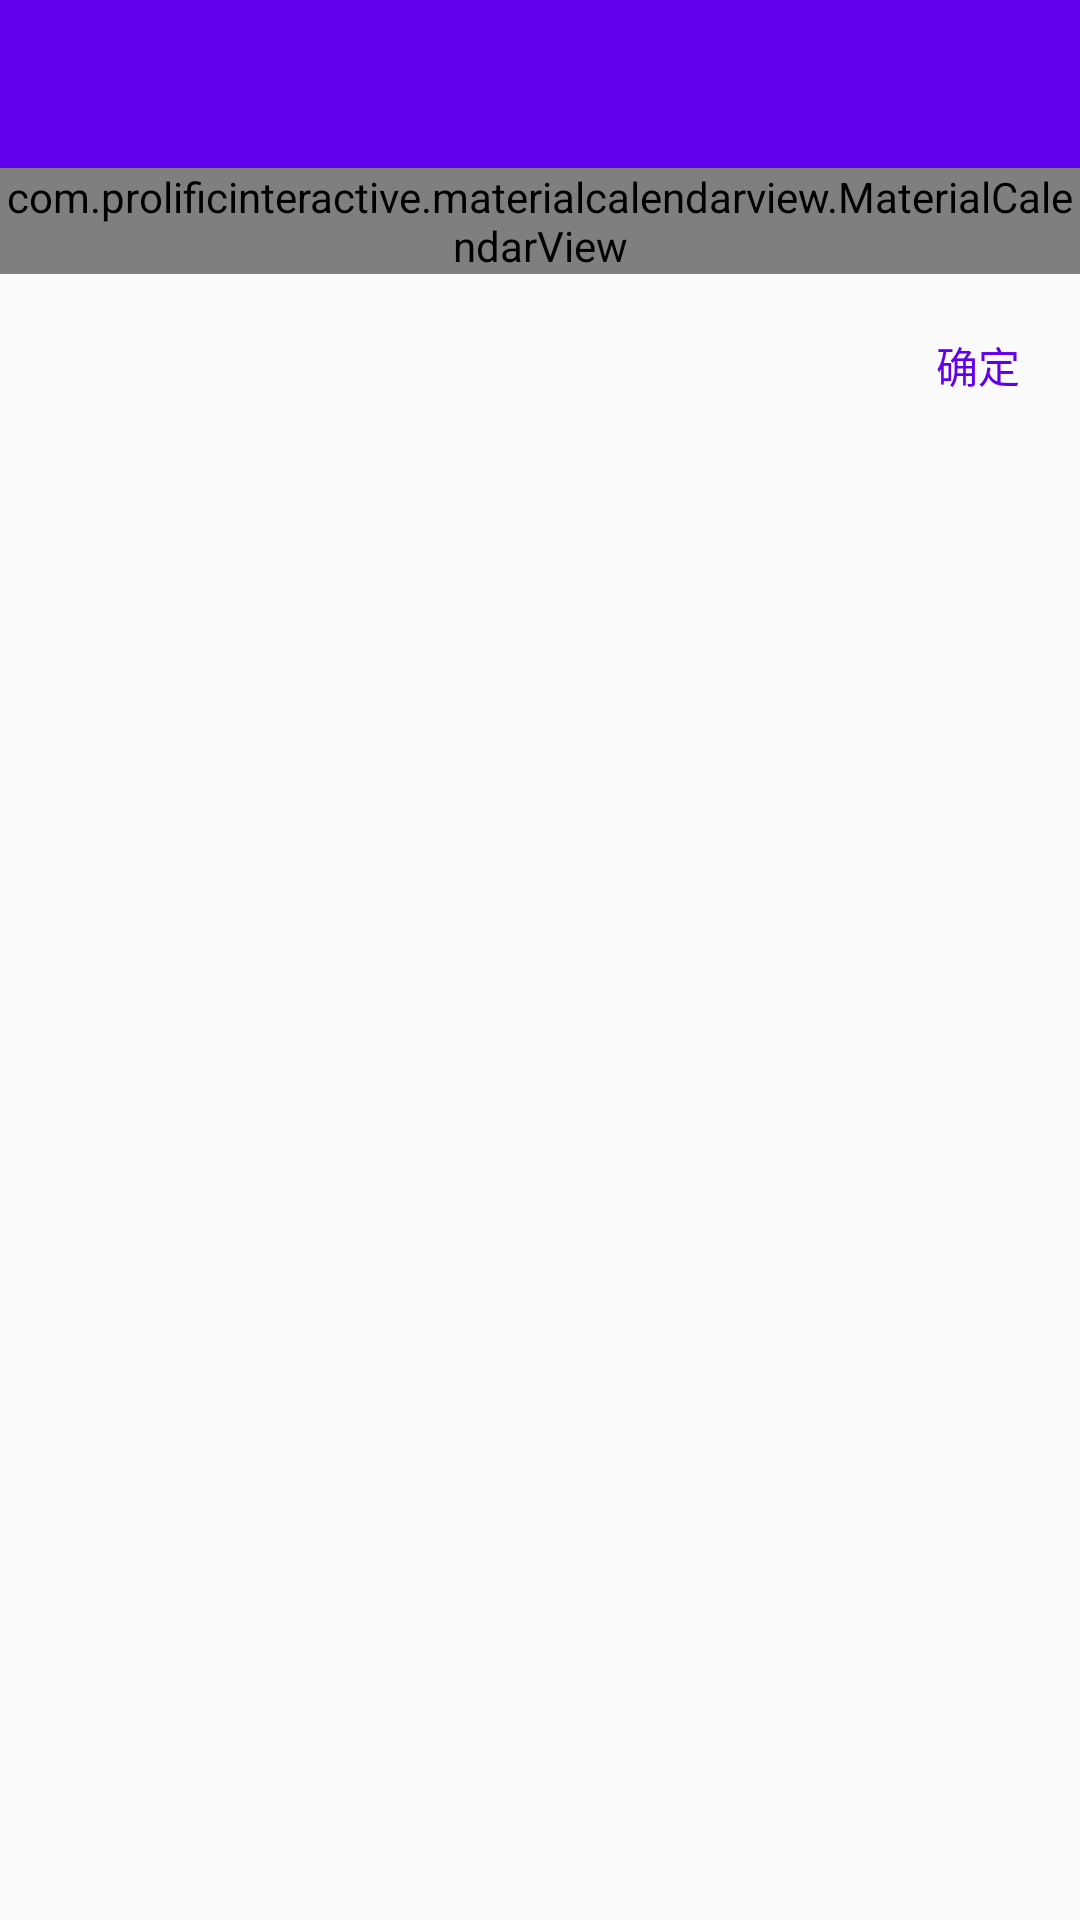

This screen was rendered from an Android layout file. Write that file and the resources it references.
<!-- AndroidManifest.xml: application theme AppTheme -->
<!-- res/layout/activity_calender.xml -->
<?xml version="1.0" encoding="utf-8"?>
<LinearLayout xmlns:android="http://schemas.android.com/apk/res/android"
    xmlns:app="http://schemas.android.com/apk/res-auto"
    android:layout_width="match_parent"
    android:layout_height="match_parent"
    android:fitsSystemWindows="true"
    android:orientation="vertical">

    <android.support.design.widget.AppBarLayout
        android:layout_width="match_parent"
        android:layout_height="wrap_content"
        android:theme="@style/AppTheme.AppBarOverlay">

        <android.support.v7.widget.Toolbar
            android:id="@+id/toolbar"
            android:layout_width="match_parent"
            android:layout_height="?attr/actionBarSize"
            android:background="?attr/colorPrimary"
            app:popupTheme="@style/AppTheme.PopupOverlay" />
    </android.support.design.widget.AppBarLayout>

    <com.prolificinteractive.materialcalendarview.MaterialCalendarView
        android:id="@+id/view_calender"
        android:layout_width="match_parent"
        android:layout_height="wrap_content"
        app:mcv_selectionColor="@color/colorPrimary"
        app:mcv_showOtherDates="all" />

    <TextView
        android:id="@+id/tv_calender_enter"
        android:layout_width="wrap_content"
        android:layout_height="wrap_content"
        android:layout_gravity="end"
        android:layout_margin="20dp"
        android:text="确定"
        android:textColor="@color/colorPrimary" />
</LinearLayout>
<!-- resources referenced by this layout -->
<resources>
  <style name="AppTheme.AppBarOverlay" parent="ThemeOverlay.AppCompat.Dark.ActionBar" />
  <style name="AppTheme.PopupOverlay" parent="ThemeOverlay.AppCompat.Light" />
  <style name="AppTheme" parent="Theme.AppCompat.DayNight.NoActionBar">
          
          <item name="colorPrimary">@color/colorPrimary</item>
          <item name="colorPrimaryDark">@color/colorPrimaryDark</item>
          <item name="colorAccent">@color/colorAccent</item>
  
          
          <item name="android:windowIsTranslucent">true</item>
          <item name="android:windowTranslucentStatus">true</item>
  
          <item name="actionMenuTextColor">@android:color/white</item>
          
          <item name="colorControlNormal">@android:color/white</item>
      </style>
  <!-- not gathered from this repository: default colours our renderer supplied (Android Studio template values) -->
  <color name="colorPrimary">#FF6200EE</color>
  <color name="colorPrimaryDark">#FF3700B3</color>
  <color name="colorAccent">#FF03DAC5</color>
</resources>
